Run: headless pygame with SDL's dummy video driver; simulated clock (each Clock.tick advances the game by its frame time, no real sleeping); random seed 0; keys injected as events and as key.get_pressed() state; no mouse input; restart key R tapped at the start of phases 3 and 4.
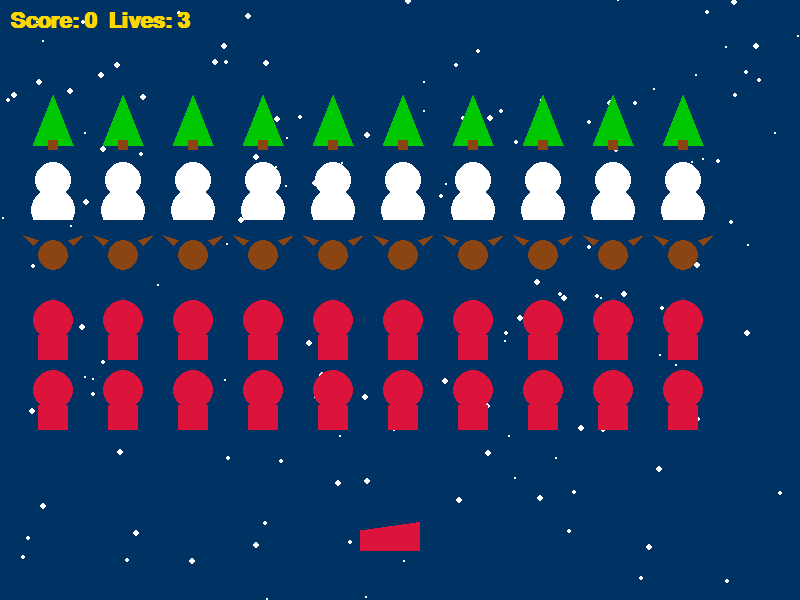
Frame 1 of 4 · flips 1–60 · no input
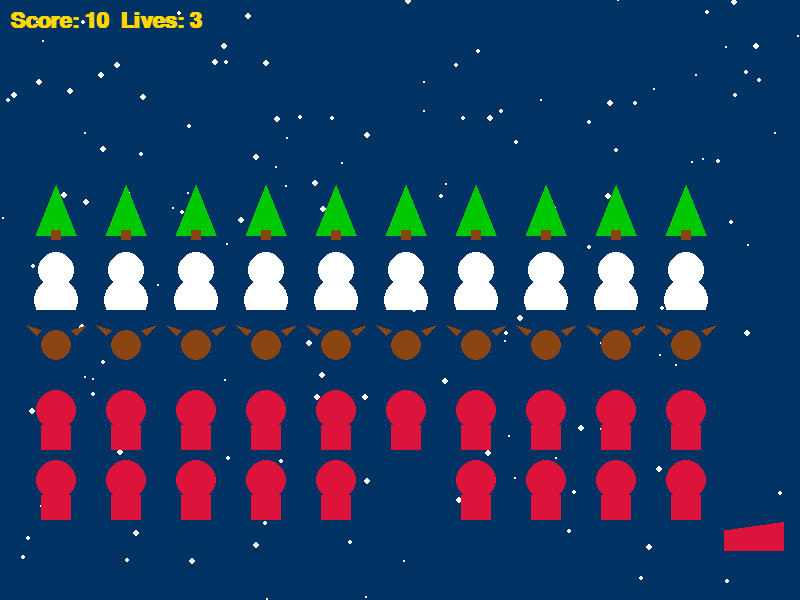
Frame 2 of 4 · flips 61–180 · tapped SPACE, RETURN · held RIGHT (→), D
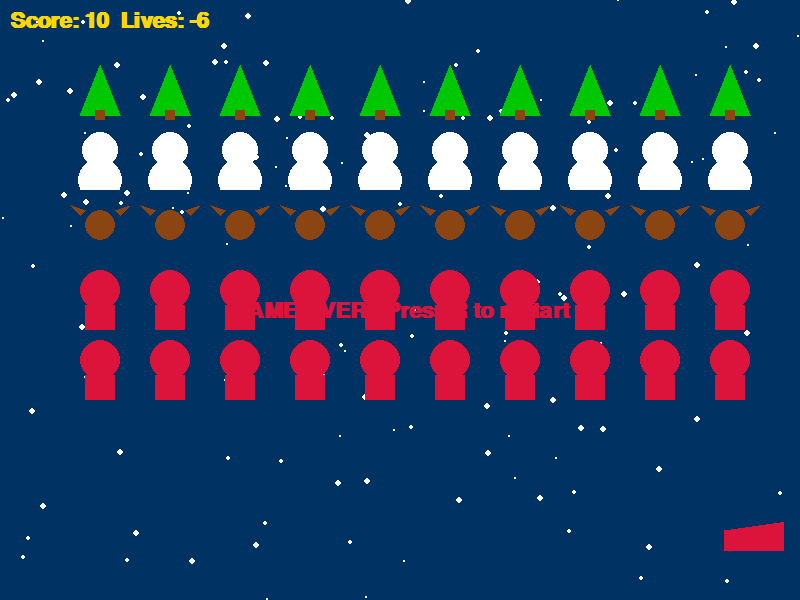
Frame 3 of 4 · flips 181–300 · tapped R · held DOWN (↓), S
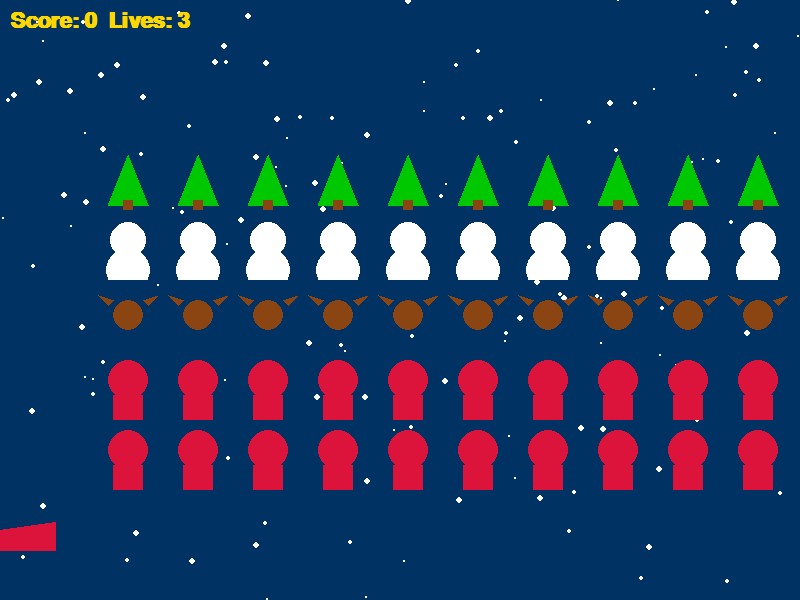
Frame 4 of 4 · flips 301–420 · tapped R · held LEFT (←), A, UP (↑), W

The pygame program that drew these frames:

# main.py - North Pole Invaders - GUARANTEED WORKING VERSION
import pygame
import random
import os

# Safe init - no audio crash
pygame.init()
try:
    pygame.mixer.init()
except:
    pass

WIDTH, HEIGHT = 800, 600
screen = pygame.display.set_mode((WIDTH, HEIGHT))
pygame.display.set_caption("North Pole Invaders")

# Colors
RED   = (220, 20, 60)
GREEN = (0, 200, 0)
GOLD  = (255, 215, 0)
WHITE = (255, 255, 255)
BLUE  = (0, 50, 100)

clock = pygame.time.Clock()
font = pygame.font.SysFont("arial", 32, bold=True)

# Game variables
player_x = WIDTH // 2 - 40
player_y = HEIGHT - 100
player_speed = 7

bullets = []
invaders = []
score = 0
lives = 3
game_over = False

# Simple fallback sprites
def make_fallback(color, shape):
    s = pygame.Surface((60, 60), pygame.SRCALPHA)
    if shape == "tree":
        pygame.draw.polygon(s, GREEN, [(30,5),(10,55),(50,55)])
        pygame.draw.rect(s, (139,69,19), (25,50,10,15))
    elif shape == "snowman":
        pygame.draw.circle(s, WHITE, (30,20), 18)
        pygame.draw.circle(s, WHITE, (30,50), 22)
    elif shape == "reindeer":
        pygame.draw.ellipse(s, (139,69,19), (15,10,30,30))
        pygame.draw.polygon(s, (139,69,19), [(10,15),(0,5),(15,10)])
        pygame.draw.polygon(s, (139,69,19), [(50,15),(60,5),(45,10)])
    elif shape == "santa":
        pygame.draw.circle(s, RED, (30,20), 20)
        pygame.draw.rect(s, RED, (15,35,30,25))
    elif shape == "sleigh":
        pygame.draw.polygon(s, RED, [(0,30),(70,20),(80,50),(0,50)])
    elif shape == "gift":
        pygame.draw.rect(s, GOLD, (0,0,20,30))
        pygame.draw.rect(s, RED, (6,0,8,30))
    return s

player_img = make_fallback(None, "sleigh")
bullet_img = make_fallback(None, "gift")
tree_img   = make_fallback(GREEN, "tree")
snowman_img = make_fallback(WHITE, "snowman")
reindeer_img = make_fallback((139,69,19), "reindeer")
santa_img  = make_fallback(RED, "santa")

invader_imgs = [tree_img, snowman_img, reindeer_img, santa_img, santa_img]

# Background
bg = pygame.Surface((WIDTH, HEIGHT))
bg.fill(BLUE)
for _ in range(150):
    pygame.draw.circle(bg, WHITE, (random.randint(0,WIDTH), random.randint(0,HEIGHT)), random.randint(1,3))

# Create invaders
def spawn_invaders():
    global invaders
    invaders = []
    for row in range(5):
        for col in range(10):
            x = 70 + col * 70
            y = 60 + row * 70
            invaders.append({
                "x": float(x),
                "y": float(y),
                "img": invader_imgs[row],
                "type": row
            })

spawn_invaders()
direction = 1
speed = 1.8

# Main loop
running = True
while running:
    clock.tick(60)
    screen.blit(bg, (0, 0))

    for event in pygame.event.get():
        if event.type == pygame.QUIT:
            running = False
        if event.type == pygame.KEYDOWN:
            if event.key == pygame.K_SPACE and not game_over:
                bullets.append([player_x + 30, player_y - 20])
            if event.key == pygame.K_r and game_over:
                score = 0
                lives = 3
                game_over = False
                player_x = WIDTH // 2 - 40
                spawn_invaders()

    if not game_over:
        # Player
        keys = pygame.key.get_pressed()
        if keys[pygame.K_LEFT] and player_x > 0: player_x -= player_speed
        if keys[pygame.K_RIGHT] and player_x < WIDTH - 80: player_x += player_speed

        # Bullets
        for b in bullets[:]:
            b[1] -= 10
            if b[1] < 0: bullets.remove(b)

        # Invaders
        edge = False
        for inv in invaders:
            inv["x"] += direction * speed
            if inv["x"] <= 10 or inv["x"] >= WIDTH - 70: edge = True

        if edge:
            direction *= -1
            for inv in invaders:
                inv["y"] += 30
                if inv["y"] > player_y:
                    lives -= 1
                    if lives <= 0:
                        game_over = True
                    else:
                        spawn_invaders()

        # Collisions
        for b in bullets[:]:
            bx, by = b
            for inv in invaders[:]:
                if (inv["x"] < bx < inv["x"]+60 and
                    inv["y"] < by < inv["y"]+60):
                    invaders.remove(inv)
                    bullets.remove(b)
                    score += 10
                    break

        if not invaders:
            spawn_invaders()

    # Draw everything
    screen.blit(player_img, (player_x, player_y))
    for b in bullets: screen.blit(bullet_img, (b[0], b[1]))
    for inv in invaders: screen.blit(inv["img"], (int(inv["x"]), int(inv["y"])))

    # HUD
    score_text = font.render(f"Score: {score}  Lives: {lives}", True, GOLD)
    screen.blit(score_text, (10, 10))

    if game_over:
        go = font.render("GAME OVER - Press R to restart", True, RED)
        screen.blit(go, (WIDTH//2 - go.get_width()//2, HEIGHT//2))

    pygame.display.flip()

pygame.quit()
